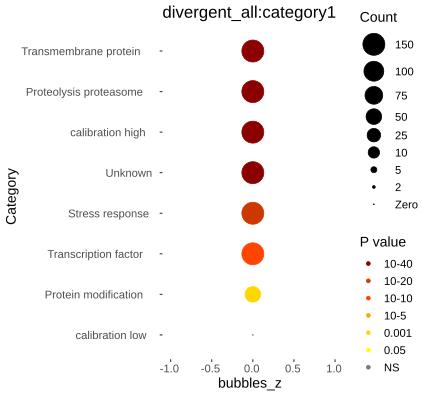

Values plotted in this chart, from the file beside it:
Category, RGS, AC, PValue, Bonferroni
Transmembrane protein, 840, 1793, 4.82740989304359e-124, 1.54477116577395e-122
Proteolysis proteasome, 344, 738, 2.78966730738836e-54, 8.92693538364275e-53
Unknown, 1927, 8160, 4.08357466302069e-48, 1.30674389216662e-46
Stress response, 283, 810, 2.44311981242739e-28, 7.81798339976765e-27
Transcription factor, 189, 581, 3.66319836748784e-17, 1.17222347759611e-15
Protein modification, 74, 267, 1.12406118522003e-05, 0.0003597
